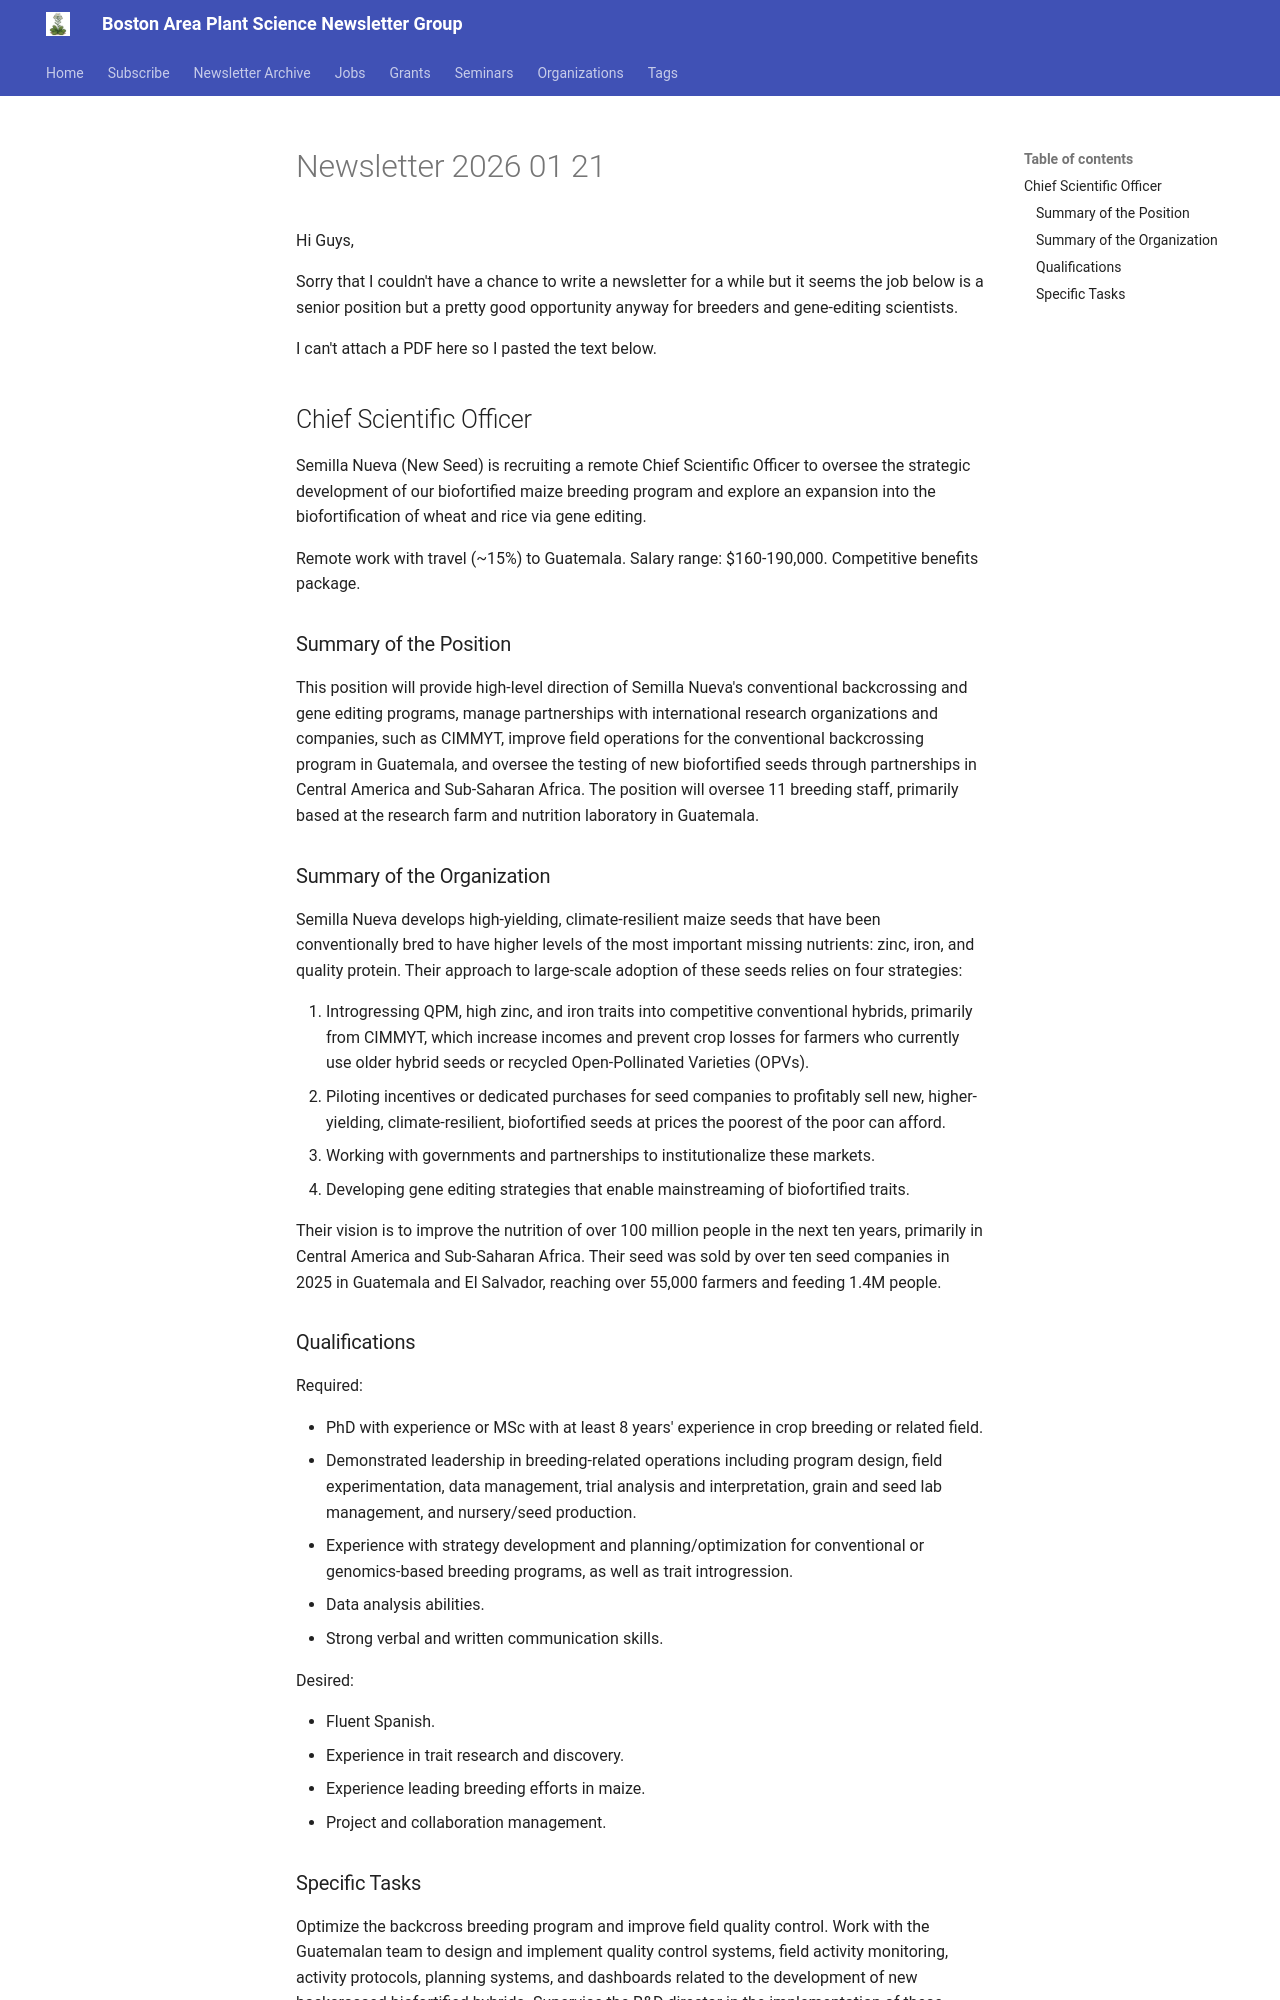

repository: Junsik-Gehring-lab/boston-plant-newsletter · page: newsletter/2026-01-21/index.html · generator: mkdocs

# Newsletter 2026 01 21

Hi Guys,

Sorry that I couldn't have a chance to write a newsletter for a while but it seems the job below is a senior position but a pretty good opportunity anyway for breeders and gene-editing scientists.

I can't attach a PDF here so I pasted the text below.


## Chief Scientific Officer

Semilla Nueva (New Seed) is recruiting a remote Chief Scientific Officer to oversee the strategic development of our biofortified maize breeding program and explore an expansion into the biofortification of wheat and rice via gene editing.

Remote work with travel (~15%) to Guatemala. Salary range: $160-190,000. Competitive benefits package.

### Summary of the Position

This position will provide high-level direction of Semilla Nueva's conventional backcrossing and gene editing programs, manage partnerships with international research organizations and companies, such as CIMMYT, improve field operations for the conventional backcrossing program in Guatemala, and oversee the testing of new biofortified seeds through partnerships in Central America and Sub-Saharan Africa. The position will oversee 11 breeding staff, primarily based at the research farm and nutrition laboratory in Guatemala.

### Summary of the Organization

Semilla Nueva develops high-yielding, climate-resilient maize seeds that have been conventionally bred to have higher levels of the most important missing nutrients: zinc, iron, and quality protein. Their approach to large-scale adoption of these seeds relies on four strategies:

1. Introgressing QPM, high zinc, and iron traits into competitive conventional hybrids, primarily from CIMMYT, which increase incomes and prevent crop losses for farmers who currently use older hybrid seeds or recycled Open-Pollinated Varieties (OPVs).
2. Piloting incentives or dedicated purchases for seed companies to profitably sell new, higher-yielding, climate-resilient, biofortified seeds at prices the poorest of the poor can afford.
3. Working with governments and partnerships to institutionalize these markets.
4. Developing gene editing strategies that enable mainstreaming of biofortified traits.

Their vision is to improve the nutrition of over 100 million people in the next ten years, primarily in Central America and Sub-Saharan Africa. Their seed was sold by over ten seed companies in 2025 in Guatemala and El Salvador, reaching over 55,000 farmers and feeding 1.4M people.

### Qualifications

Required:

- PhD with experience or MSc with at least 8 years' experience in crop breeding or related field.
- Demonstrated leadership in breeding-related operations including program design, field experimentation, data management, trial analysis and interpretation, grain and seed lab management, and nursery/seed production.
- Experience with strategy development and planning/optimization for conventional or genomics-based breeding programs, as well as trait introgression.
- Data analysis abilities.
- Strong verbal and written communication skills.

Desired:

- Fluent Spanish.
- Experience in trait research and discovery.
- Experience leading breeding efforts in maize.
- Project and collaboration management.
